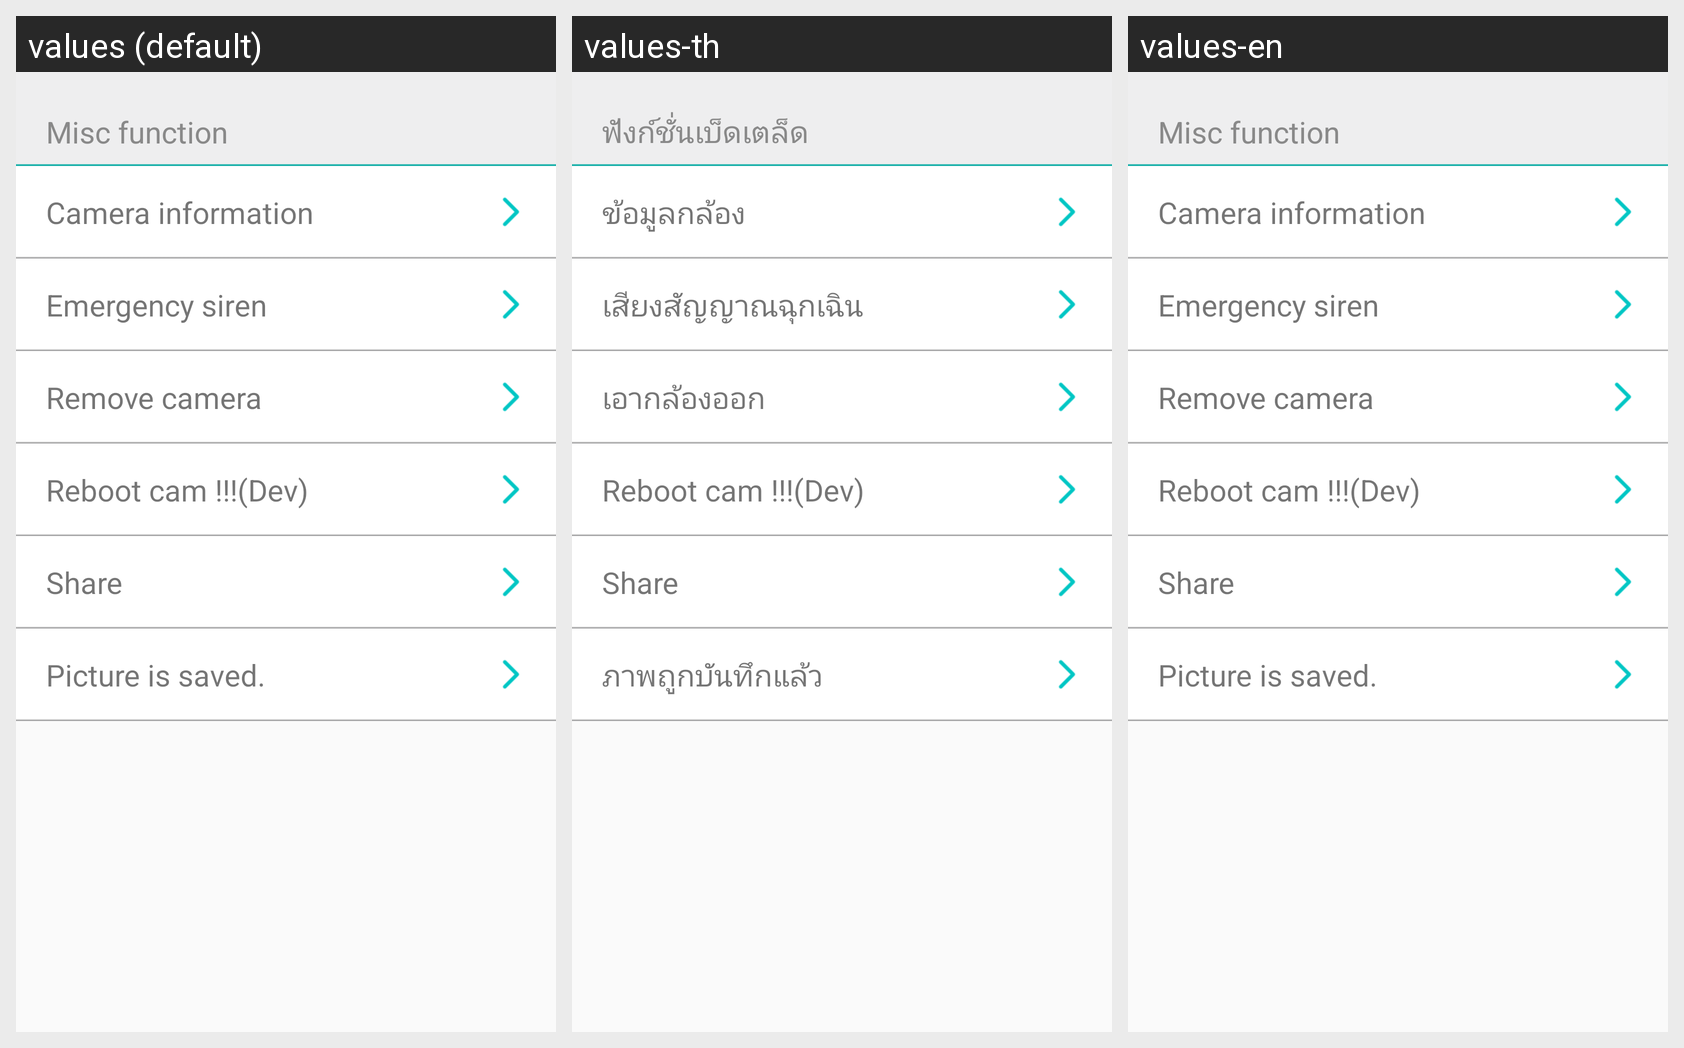

This grid shows one Android layout under several languages. Give, for every string resource on the screen, its name, the default text and each shown locale's text.
Android screen res/layout/layout_setting_hardware.xml rendered under 3 locales, left to right: values (default), values-th, values-en. Device: Nexus 5 (rendered at 1080×1920; each locale shown at half size, 540×960, under a caption strip naming it); theme AppTheme.
Other locales in the repository, not shown: values-ja, values-zh-rCN, values-zh-rTW.
Strings drawn on this screen, with the default value and each locale's value (text and hints the layout hard-codes, and strings that could not be matched under every locale, appear in the picture but are not listed):

cam_setting_title_special_functions
  values: Misc function
  values-th: ฟังก์ชั่นเบ็ดเตล็ด
  values-en: Misc function  [not translated; the default value is used]

cam_setting_title_camera_inf
  values: Camera information
  values-th: ข้อมูลกล้อง
  values-en: Camera information  [not translated; the default value is used]

cam_setting_title_emergency_siren
  values: Emergency siren
  values-th: เสียงสัญญาณฉุกเฉิน
  values-en: Emergency siren  [not translated; the default value is used]

cam_setting_title_detach_cam
  values: Remove camera
  values-th: เอากล้องออก
  values-en: Remove camera  [not translated; the default value is used]

cam_setting_title_reboot_cam
  values: Reboot cam !!!(Dev)
  values-th: Reboot cam !!!(Dev)  [not translated; the default value is used]
  values-en: Reboot cam !!!(Dev)  [not translated; the default value is used]

share
  values: Share
  values-th: Share  [not translated; the default value is used]
  values-en: Share  [not translated; the default value is used]

player_screenshot_capture_ok
  values: Picture is saved.
  values-th: ภาพถูกบันทึกแล้ว
  values-en: Picture is saved.  [not translated; the default value is used]
